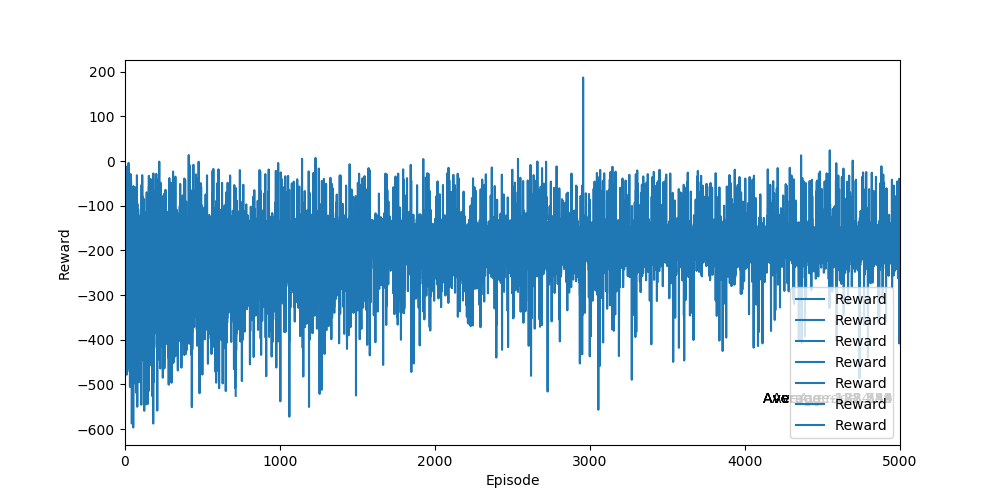

The data file committed next to this chart (first rows):
Ep, Ep_r
0, -194.7
1, -185.8
2, -194.7
3, -175.6
4, -161.9
5, -151.5
6, -54.56
7, -211.2
8, -157.6
9, -199.7
10, -175.2
11, -165.2
12, -188.8
13, -120.9
14, -160.9
15, -191.8
16, -73.63
17, -163.7
18, -188.5
19, -185.9
20, -144.9
21, -148.6
22, -168.2
23, -23.92
24, -172.2
25, -165.8
26, -215.7
27, -185.7
28, -154.6
29, -174.3
30, -160.8
31, -197.8
32, -163.7
33, -193.7
34, -165.9
35, -205
36, -29.08
37, -172.4
38, -187.2
39, -207.1
40, -184.2
41, -231.3
42, -220.3
43, -151.8
44, -228.4
45, -215.6
46, -167.7
47, -194.6
48, -166.8
49, -220
50, -200.7
51, -196.7
52, -151.8
53, -57.16
54, -220.1
55, -173.7
56, -299.9
57, -194.5
58, -182.6
59, -162.9
... 40 more rows
